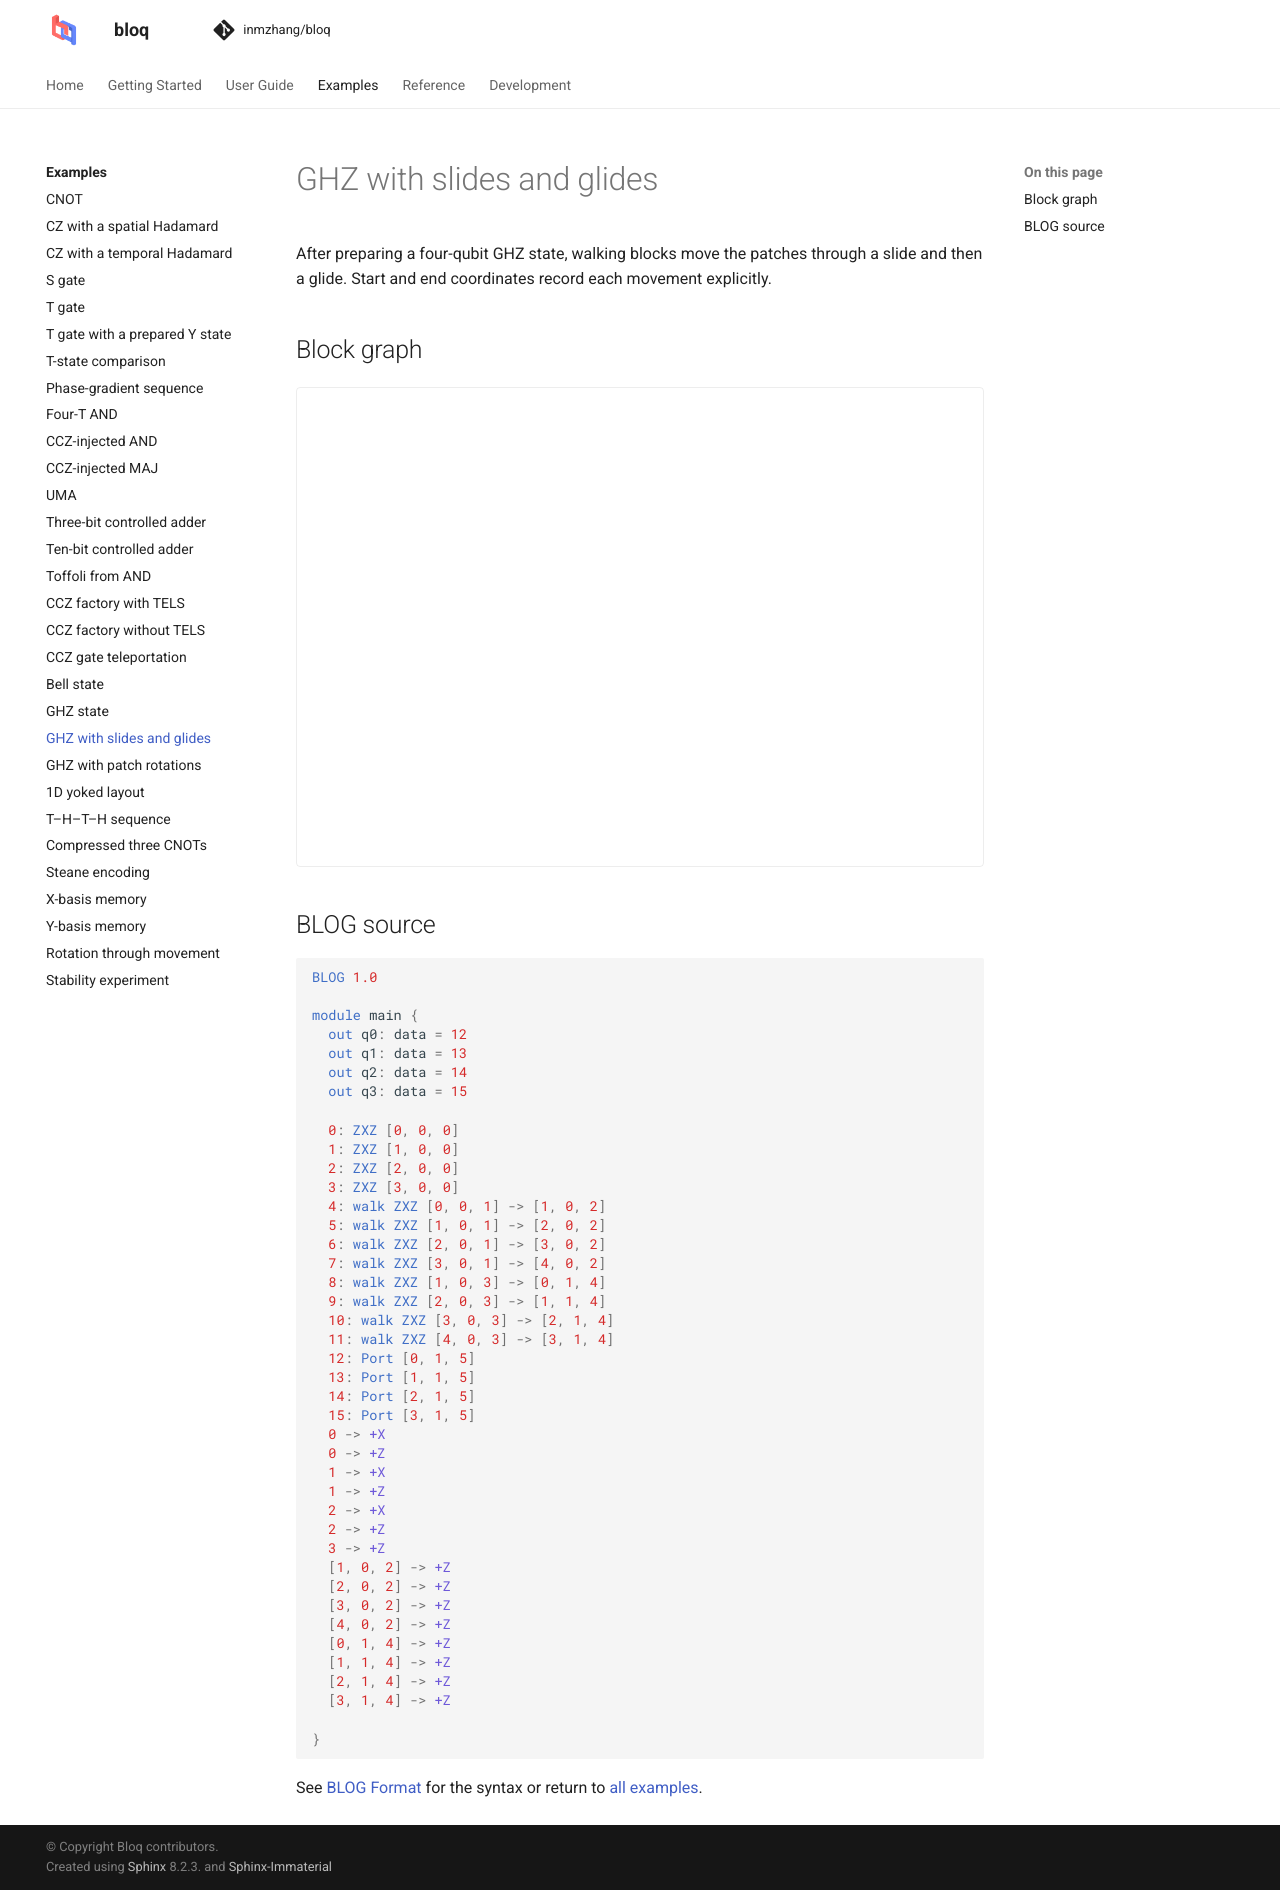

repository: Zhaoyilunnn/bloq · page: docs/dev/gallery/ghz_slide_then_glide.html · generator: sphinx

# GHZ with slides and glides

After preparing a four-qubit GHZ state, walking blocks move the patches through a slide and then a glide. Start and end coordinates record each movement explicitly.

## Block graph

```{bloq-view} ghz_slide_then_glide
```

## BLOG source

```{gallery-blog} ghz_slide_then_glide
```

See [BLOG Format](../graphs/blog.md) for the syntax or return to
[all examples](index.md).
